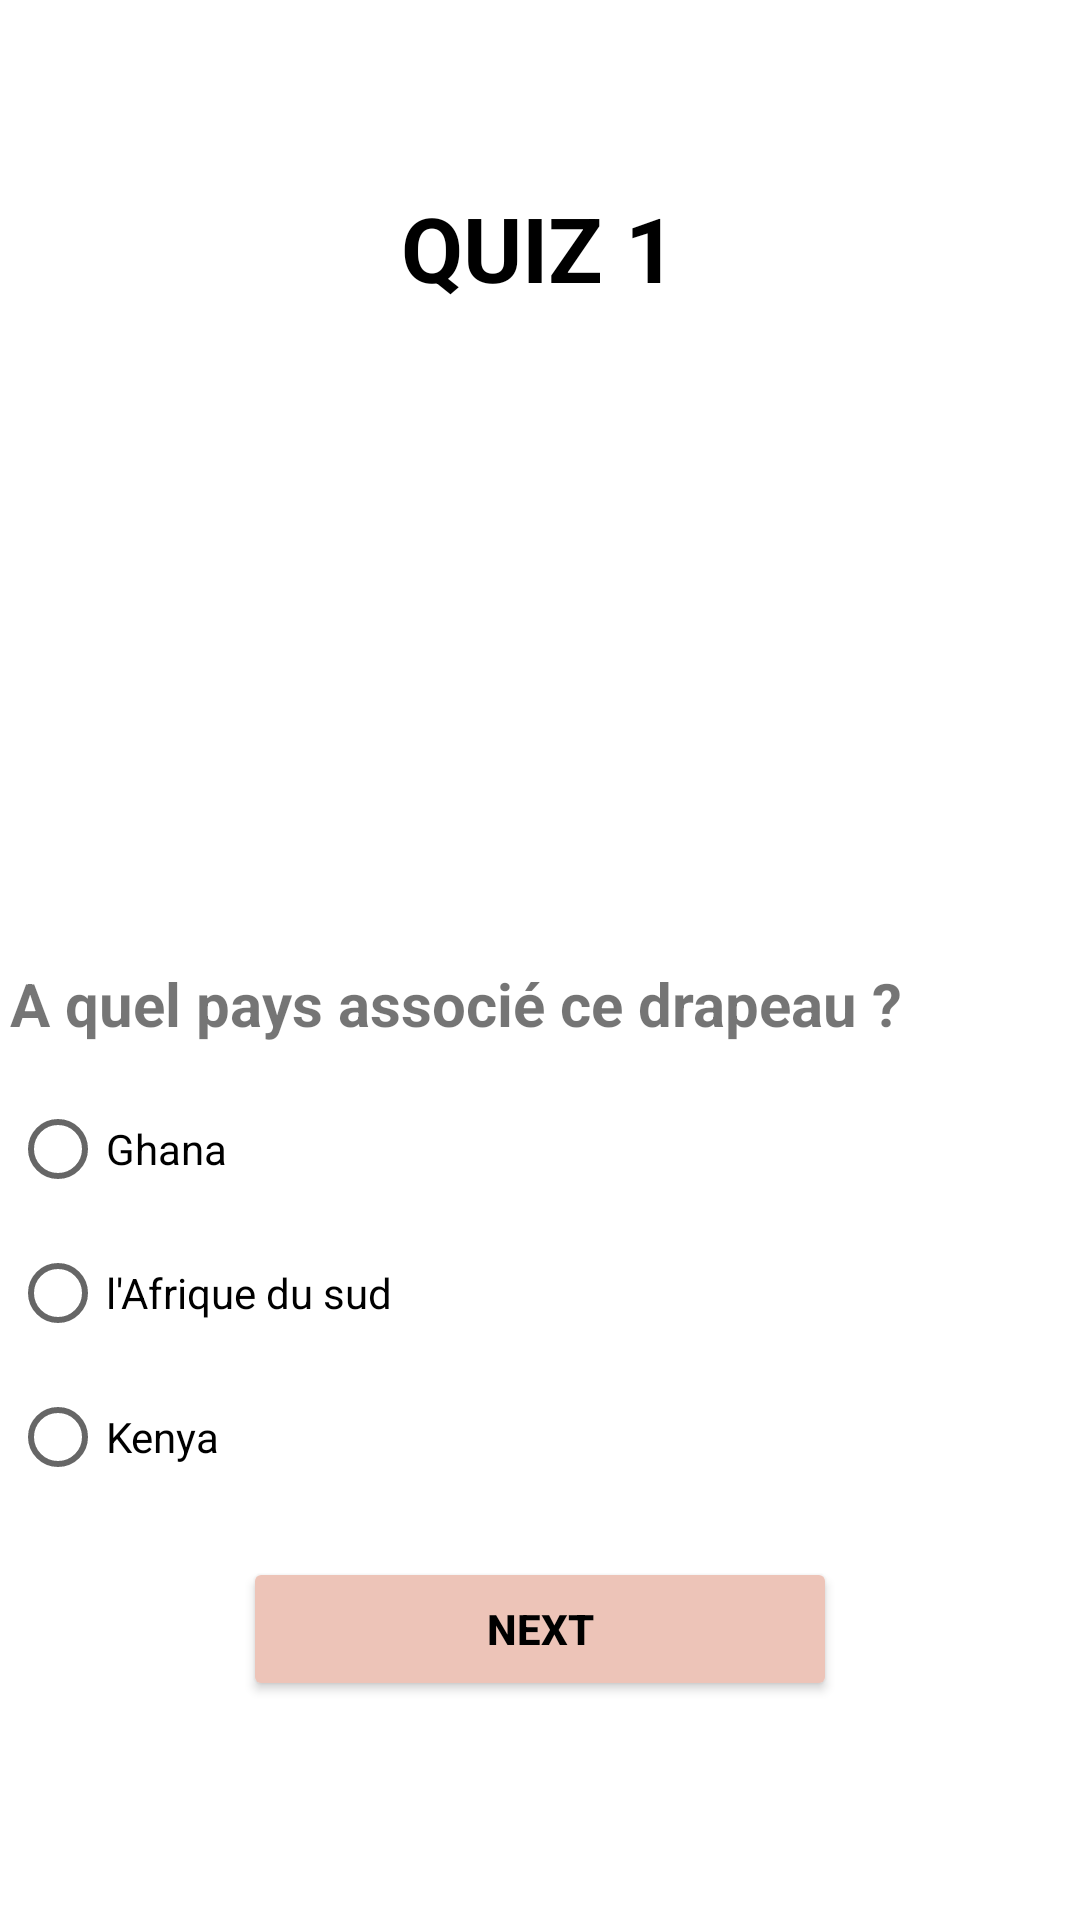

The Android layout XML behind this screen, and the referenced resources:
<!-- AndroidManifest.xml: application theme Theme.Application_Quiz -->
<!-- res/layout/activity_flag1.xml -->
<?xml version="1.0" encoding="utf-8"?>
<LinearLayout xmlns:android="http://schemas.android.com/apk/res/android"
    xmlns:app="http://schemas.android.com/apk/res-auto"
    xmlns:tools="http://schemas.android.com/tools"
    android:layout_width="match_parent"
    android:layout_height="match_parent"
    android:orientation="vertical"
    tools:context=".quiz1">

    <TextView
        android:id="@+id/titleflag1"
        android:layout_width="153dp"
        android:layout_height="59dp"
        android:layout_gravity="center"
        android:layout_marginTop="53dp"
        android:layout_marginBottom="23dp"
        android:gravity="center"
        android:text="@string/Quiz1"
        android:textColor="@color/black"
        android:textSize="30sp"
        android:textStyle="bold"/>

    <ImageView
        android:id="@+id/imageflag1"
        android:layout_width="353dp"
        android:layout_height="170dp"
        android:layout_gravity="center"
        android:layout_marginStart="30dp"
        android:layout_marginEnd="30dp"
        android:layout_marginBottom="16dp"
        android:contentDescription="@string/description_image_quiz1"
        android:src="@drawable/kenya" />

    <TextView
        android:id="@+id/Questionflag1"
        android:layout_width="353dp"
        android:layout_height="wrap_content"
        android:layout_gravity="center"
        android:layout_marginStart="13dp"
        android:layout_marginEnd="13dp"
        android:layout_marginBottom="11dp"
        android:text="@string/questions_flags"
        android:textSize="20sp"
        android:textStyle="bold"
        android:gravity="fill" />

    <RadioGroup
        android:id="@+id/rgflag1"
        android:layout_width="353dp"
        android:layout_height="wrap_content"
        android:layout_marginBottom="16dp"
        android:orientation="vertical"
        android:layout_gravity="center">
        

        <RadioButton
            android:id="@+id/flag1choix1"
            android:layout_width="match_parent"
            android:layout_height="wrap_content"
            android:text="Ghana" />

        <RadioButton
            android:id="@+id/flag1choix2"
            android:layout_width="match_parent"
            android:layout_height="wrap_content"
            android:text="l'Afrique du sud" />

        <RadioButton
            android:id="@+id/flag1choix3"
            android:layout_width="match_parent"
            android:layout_height="wrap_content"
            android:text="Kenya" />
    </RadioGroup>

    <Button
        android:id="@+id/next_flag1"
        android:layout_width="198dp"
        android:layout_height="wrap_content"
        android:layout_gravity="center"
        android:backgroundTint="@color/history"
        android:gravity="center"
        android:text="@string/next"
        android:textStyle="bold"
        android:textColor="@color/black"
        android:layout_marginBottom="30dp" />

    <TextView
        android:layout_gravity="center"
        android:id="@+id/flag1"
        android:layout_width="wrap_content"
        android:layout_height="wrap_content"
        android:layout_centerHorizontal="true"
        android:layout_marginBottom="63dp"
        android:textAppearance="?android:attr/textAppearanceLarge"
        android:textSize="25sp"
        />

</LinearLayout>
<!-- resources referenced by this layout -->
<resources>
  <color name="black">#FF000000</color>
  <color name="history">#EDC4B8</color>
  <string name="Quiz1">QUIZ 1</string>
  <string name="description_image_quiz1">image of quiz 1</string>
  <string name="next">next</string>
  <string name="questions_flags">A quel pays associé ce drapeau ? </string>
  <style name="Theme.Application_Quiz" parent="Theme.MaterialComponents.DayNight.DarkActionBar">
          
          <item name="colorPrimary">@color/links</item>
          <item name="colorPrimaryVariant">@color/links</item>
          <item name="colorOnPrimary">@color/HoneyDow</item>
          
          <item name="colorSecondary">@color/teal_200</item>
          <item name="colorSecondaryVariant">@color/teal_700</item>
          <item name="colorOnSecondary">@color/black</item>
          
          <item name="android:statusBarColor" tools:targetApi="l">?attr/colorPrimaryVariant</item>
          
      </style>
  <color name="links">#17635C</color>
  <color name="HoneyDow">#F0FFF0</color>
  <color name="teal_200">#FF03DAC5</color>
  <color name="teal_700">#FF018786</color>
</resources>
